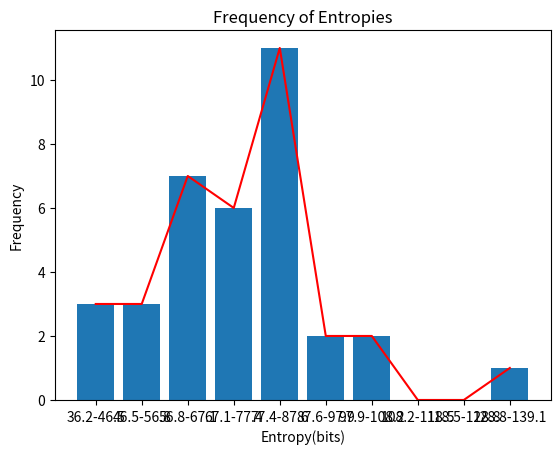

Write Python code to recreate this figure.
import numpy as np
import math 
import matplotlib.pyplot as plt
# get frequency table
rawdata = [72.38, 98.32, 51.7, 144.2, 65.55, 78.66, 65.55, 104.87, 51.7, 41.36, 85.21, 41.36, 91.76, 94, 85.21, 54.79, 65.55, 78.66, 72.1, 41.36, 65.55, 72.1, 72.1, 85.22, 78.66, 67.21, 78.66, 85.21, 85.21, 58.99, 72.1, 78.66, 78.66, 65.5, 65.5]
rawdata = np.array(rawdata)
themax = rawdata.max()
themin = rawdata.min()
indices = 10
step = (float(themax)-float(themin))/indices
rangeddata = np.arange(themin,themax,step)
print(rangeddata)
freqchart = []
for i in rangeddata:
    freqchart.append(["{:.1f}".format(i-step/2)+"-"+"{:.1f}".format(i+step/2),0])
for i in rawdata:
    closestnum = len(rangeddata)
    lastdiff = 1000
    for v in range(len(rangeddata)):
        difference = abs(i-rangeddata[v])
        if difference<lastdiff:
            lastdiff=difference
            closestnum=v
    if closestnum!=len(rangeddata):
        freqchart[closestnum][1]+=1

print(len(rawdata))
print(freqchart)

xdata = []
ydata = []
for i in freqchart:
    xdata.append(i[0])
    ydata.append(i[1])

ydata = np.array(ydata)
xdata = np.array(xdata)
plt.bar(xdata,ydata,align='center')
plt.plot(xdata,ydata,c='red')
plt.ylabel('Frequency')
plt.xlabel('Entropy(bits)')
plt.title("Frequency of Entropies")
plt.show()
